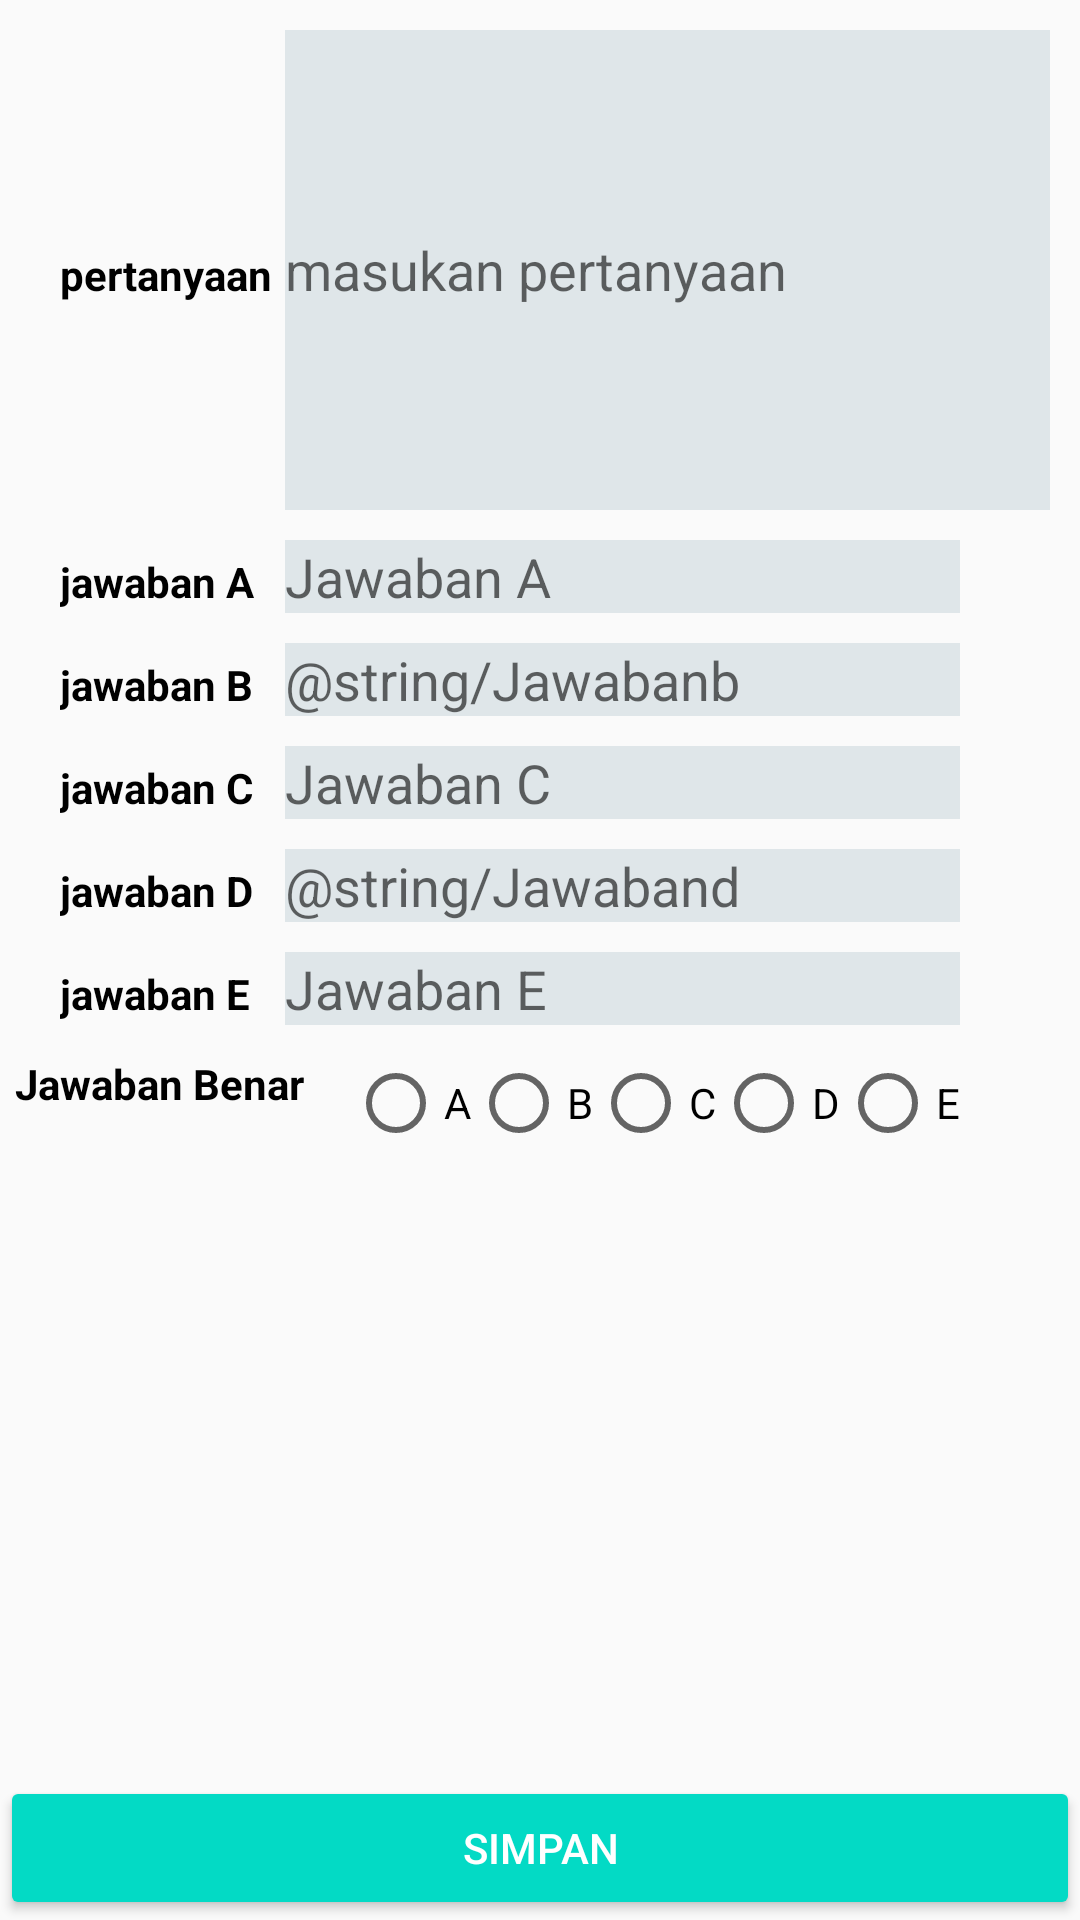

Write the Android layout XML for this screen, with the resource values it uses.
<!-- AndroidManifest.xml: application theme AppTheme -->
<!-- res/layout/activity_input_quiz.xml -->
<?xml version="1.0" encoding="utf-8"?>
<LinearLayout xmlns:android="http://schemas.android.com/apk/res/android"
    xmlns:tools="http://schemas.android.com/tools"
    android:layout_width="match_parent"
    android:layout_height="match_parent"
    tools:context=".ui.quiz.InputQuiz"
    android:orientation="vertical">

    <LinearLayout
        android:layout_width="match_parent"
        android:layout_height="wrap_content"
        android:layout_marginTop="10dp"
        android:orientation="horizontal"
        android:paddingStart="20dp"
        android:paddingEnd="10dp"
        android:gravity="center_horizontal">

        <TextView
            android:layout_width="0dp"
            android:layout_height="wrap_content"
            android:layout_weight="0.5"
            android:text="pertanyaan"
            android:textColor="@android:color/black"
            android:textStyle="bold" />

        <EditText
            android:layout_width="0dp"
            android:layout_height="160dp"
            android:layout_weight="1.7"
            android:background="#dfe6e9"
            android:hint="masukan pertanyaan"
            android:inputType="textMultiLine"
            android:lines="5"
            android:maxLines="5"
            tools:ignore="Autofill" />

    </LinearLayout>
    <LinearLayout
        android:layout_width="match_parent"
        android:layout_height="wrap_content"
        android:layout_marginTop="10dp"
        android:orientation="horizontal"
        android:paddingStart="20dp"
        android:paddingEnd="40dp">

        <TextView
            android:layout_width="0dp"
            android:layout_height="wrap_content"
            android:layout_weight="0.5"
            android:text="jawaban A"
            android:textColor="@android:color/black"
            android:textStyle="bold" />

        <EditText
            android:layout_width="0dp"
            android:layout_height="wrap_content"
            android:layout_weight="1.5"
            android:hint="@string/Jawaban_A"
            android:inputType="text"
            android:maxLength="10"
            tools:ignore="Autofill"
            android:background="#dfe6e9"/>


    </LinearLayout>
    <LinearLayout
        android:layout_width="match_parent"
        android:layout_height="wrap_content"
        android:layout_marginTop="10dp"
        android:orientation="horizontal"
        android:paddingStart="20dp"
        android:paddingEnd="40dp">

        <TextView
            android:layout_width="0dp"
            android:layout_height="wrap_content"
            android:layout_weight="0.5"
            android:text="jawaban B"
            android:textColor="@android:color/black"
            android:textStyle="bold" />

        <EditText
            android:layout_width="0dp"
            android:layout_height="wrap_content"
            android:layout_weight="1.5"
            android:hint="@string/Jawabanb"
            android:inputType="text"
            android:maxLength="10"
            tools:ignore="Autofill"
            android:background="#dfe6e9"/>


    </LinearLayout>
    <LinearLayout
        android:layout_width="match_parent"
        android:layout_height="wrap_content"
        android:layout_marginTop="10dp"
        android:orientation="horizontal"
        android:paddingStart="20dp"
        android:paddingEnd="40dp">

        <TextView
            android:layout_width="0dp"
            android:layout_height="wrap_content"
            android:layout_weight="0.5"
            android:text="jawaban C"
            android:textColor="@android:color/black"
            android:textStyle="bold" />

        <EditText
            android:layout_width="0dp"
            android:layout_height="wrap_content"
            android:layout_weight="1.5"
            android:hint="@string/Jawaban_C"
            android:inputType="text"
            android:maxLength="10"
            tools:ignore="Autofill"
            android:background="#dfe6e9"/>


    </LinearLayout>
    <LinearLayout
        android:layout_width="match_parent"
        android:layout_height="wrap_content"
        android:layout_marginTop="10dp"
        android:orientation="horizontal"
        android:paddingStart="20dp"
        android:paddingEnd="40dp">

        <TextView
            android:layout_width="0dp"
            android:layout_height="wrap_content"
            android:layout_weight="0.5"
            android:text="jawaban D"
            android:textColor="@android:color/black"
            android:textStyle="bold" />

        <EditText
            android:layout_width="0dp"
            android:layout_height="wrap_content"
            android:layout_weight="1.5"
            android:hint="@string/Jawaband"
            android:inputType="text"
            android:maxLength="10"
            tools:ignore="Autofill"
            android:background="#dfe6e9"/>


    </LinearLayout>
    <LinearLayout
        android:layout_width="match_parent"
        android:layout_height="wrap_content"
        android:layout_marginTop="10dp"
        android:orientation="horizontal"
        android:paddingStart="20dp"
        android:paddingEnd="40dp">

        <TextView
            android:layout_width="0dp"
            android:layout_height="wrap_content"
            android:layout_weight="0.5"
            android:text="jawaban E"
            android:textColor="@android:color/black"
            android:textStyle="bold" />

        <EditText
            android:layout_width="0dp"
            android:layout_height="wrap_content"
            android:layout_weight="1.5"
            android:hint="@string/Jawaban_E"
            android:inputType="text"
            android:maxLength="10"
            tools:ignore="Autofill"
            android:background="#dfe6e9"/>


    </LinearLayout>

    <LinearLayout
        android:layout_width="match_parent"
        android:layout_height="wrap_content"
        android:layout_marginTop="10dp"
        android:orientation="horizontal"
        android:paddingStart="5dp"
        android:paddingEnd="40dp">

        <TextView
            android:layout_width="0dp"
            android:layout_height="wrap_content"
            android:layout_weight="0.7"
            android:text="@string/jawaban_benar"
            android:textColor="@android:color/black"
            android:textStyle="bold" />

        <RadioGroup
            android:layout_width="wrap_content"
            android:layout_height="wrap_content"
            android:orientation="horizontal">

        <RadioButton
            android:layout_width="wrap_content"
            android:layout_height="wrap_content"
            android:text="A"/>
        <RadioButton
            android:layout_width="wrap_content"
            android:layout_height="wrap_content"
            android:text="B"/>

        <RadioButton
            android:layout_width="wrap_content"
            android:layout_height="wrap_content"
            android:text="C" />

        <RadioButton
            android:layout_width="wrap_content"
            android:layout_height="wrap_content"
            android:text="D"/>

        <RadioButton
            android:layout_width="wrap_content"
            android:layout_height="wrap_content"
            android:text="E"/>
        </RadioGroup>

    </LinearLayout>


    <LinearLayout
        android:layout_width="match_parent"
        android:layout_height="match_parent"
        android:gravity="bottom">

        <Button style="@style/Widget.AppCompat.Button.Colored"
            android:id="@+id/input_file"
            android:layout_width="match_parent"
            android:layout_height="wrap_content"
            android:text="simpan"
            />
    </LinearLayout>

</LinearLayout>
<!-- resources referenced by this layout -->
<resources>
  <string name="Jawaban_A">Jawaban A</string>
  <string name="Jawaban_C">Jawaban C</string>
  <string name="Jawaban_E">Jawaban E</string>
  <string name="jawaban_benar">Jawaban Benar</string>
  <style name="AppTheme" parent="Theme.AppCompat.Light.DarkActionBar">
          
          <item name="windowNoTitle">true</item>
         <item name="windowActionBar">false</item>
          <item name="colorPrimary">@color/colorPrimary</item>
          <item name="colorPrimaryDark">@color/colorPrimaryDark</item>
          <item name="colorAccent">@color/colorAccent</item>
      </style>
  <!-- not gathered from this repository: default colours our renderer supplied (Android Studio template values) -->
  <color name="colorPrimary">#FF6200EE</color>
  <color name="colorPrimaryDark">#FF3700B3</color>
  <color name="colorAccent">#FF03DAC5</color>
</resources>
